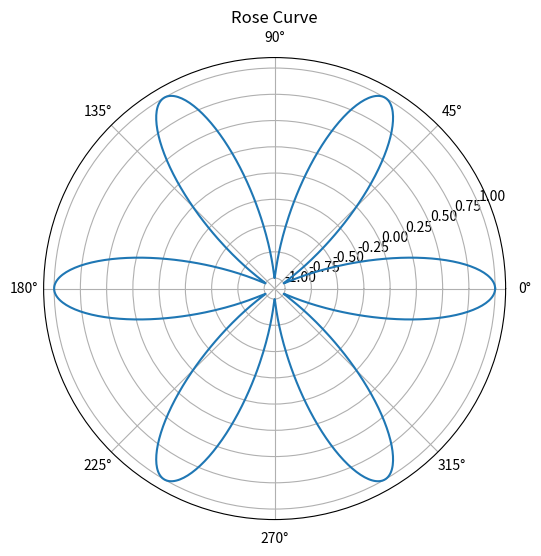
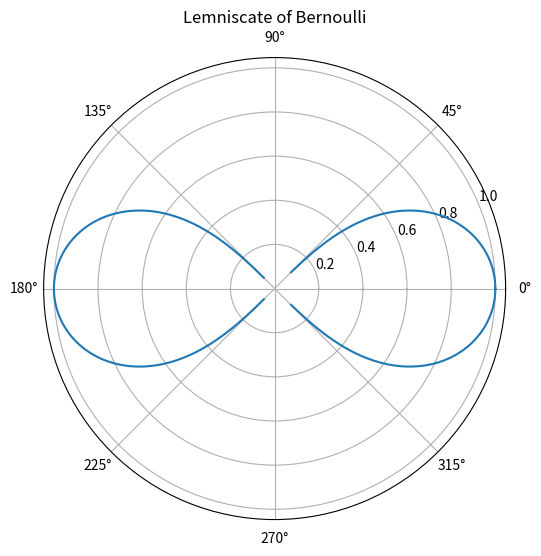
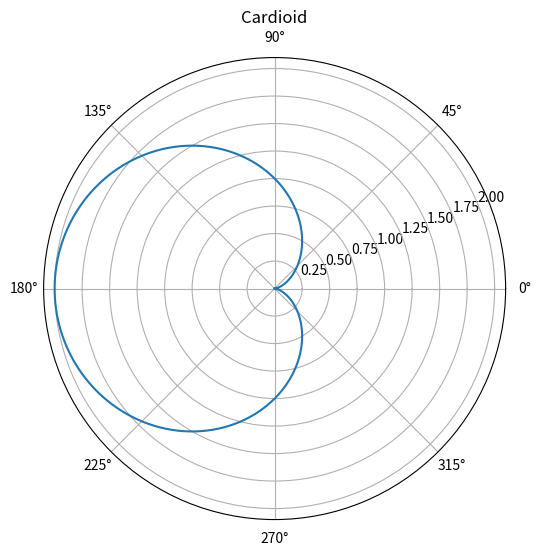
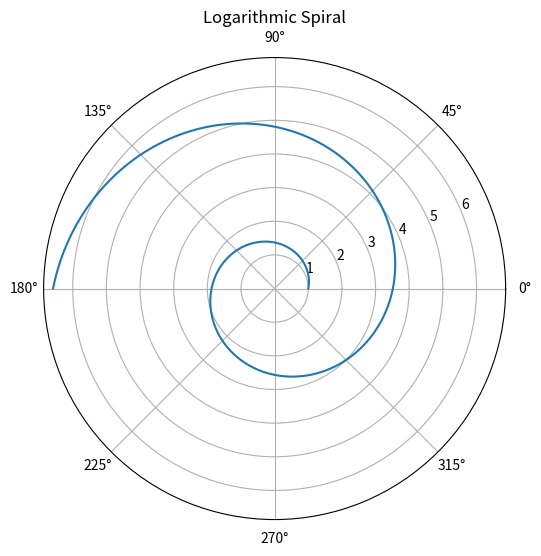

Write Python code to recreate these figures, in order.
import numpy as np
import matplotlib.pyplot as plt

theta = np.linspace(0, 2 * np.pi, 1000)
k = 6  # Number of petals
r = np.cos(k * theta)  # Radial coordinate

plt.figure(figsize=(6, 6))
plt.polar(theta, r)
plt.title("Rose Curve")
plt.show()

theta = np.linspace(0, 2 * np.pi, 1000)
a = 1  # Constant
r = np.sqrt(a**2 * np.cos(2 * theta))  # Radial coordinate

plt.figure(figsize=(6, 6))
plt.polar(theta, r)
plt.title("Lemniscate of Bernoulli")
plt.show()

theta = np.linspace(0, 2 * np.pi, 1000)
a = 1  # Constant
r = a * (1 - np.cos(theta))  # Radial coordinate

plt.figure(figsize=(6, 6))
plt.polar(theta, r)
plt.title("Cardioid")
plt.show()

theta = np.linspace(0, 3 * np.pi, 1000)
a = 0.2  # Growth factor
r = np.exp(a * theta)  # Radial coordinate

plt.figure(figsize=(6, 6))
plt.polar(theta, r)
plt.title("Logarithmic Spiral")
plt.show()